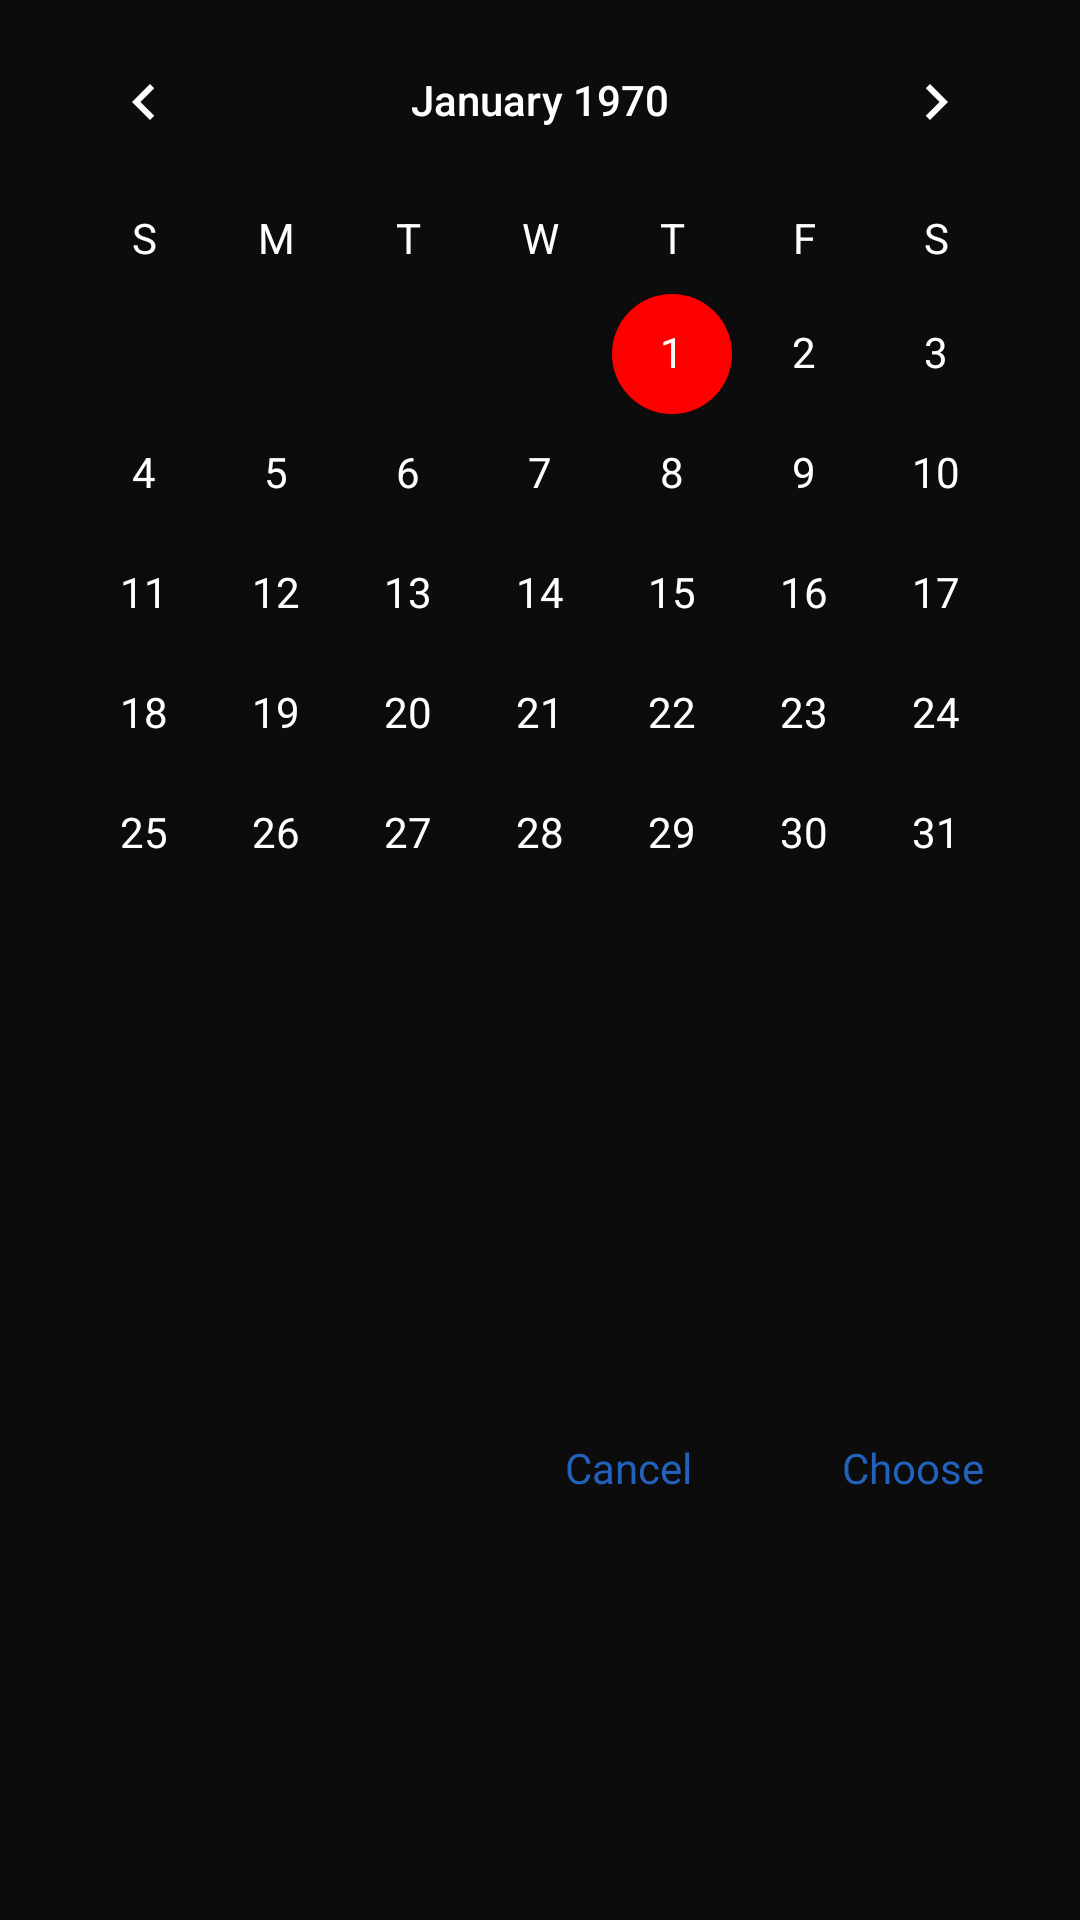

Produce the Android XML layout that renders to this screen, including the resource entries it uses.
<!-- AndroidManifest.xml: application theme Theme.AirTickets -->
<!-- res/layout/calendar.xml -->
<?xml version="1.0" encoding="utf-8"?>
<androidx.constraintlayout.widget.ConstraintLayout xmlns:android="http://schemas.android.com/apk/res/android"
    xmlns:app="http://schemas.android.com/apk/res-auto"
    xmlns:tools="http://schemas.android.com/tools"
    android:layout_width="wrap_content"
    android:layout_height="wrap_content">

    <CalendarView
        android:id="@+id/calendarView"
        android:layout_width="wrap_content"
        android:layout_height="wrap_content"
android:minDate="1"
        android:dateTextAppearance="@style/CalenderViewDateCustomText"
        android:theme="@style/CalenderViewCustom"
        android:weekDayTextAppearance="@style/CalenderViewWeekCustomText"
        app:layout_constraintEnd_toEndOf="parent"
        app:layout_constraintStart_toStartOf="parent"
        app:layout_constraintTop_toTopOf="parent" />

    <TextView
        android:id="@+id/button_choose"
        style="@style/text_button_view_all"
        android:layout_width="wrap_content"
        android:layout_height="wrap_content"
        android:layout_marginTop="16dp"
        android:layout_marginEnd="32dp"
        android:layout_marginBottom="16dp"
        android:text="@string/choose"
        app:layout_constraintBottom_toBottomOf="parent"
        app:layout_constraintEnd_toEndOf="parent"
        app:layout_constraintTop_toBottomOf="@+id/calendarView" />

    <TextView
        android:id="@+id/button_cancel"
        android:layout_width="wrap_content"
        android:layout_height="wrap_content"
        android:layout_marginEnd="50dp"
        style="@style/text_button_view_all"
        android:text="@string/cancel"
        app:layout_constraintBottom_toBottomOf="@+id/button_choose"
        app:layout_constraintEnd_toStartOf="@+id/button_choose"
        app:layout_constraintTop_toTopOf="@+id/button_choose" />
</androidx.constraintlayout.widget.ConstraintLayout>
<!-- resources referenced by this layout -->
<resources>
  <string name="cancel">Cancel</string>
  <string name="choose">Choose</string>
  <style name="CalenderViewCustom" parent="Theme.AppCompat">
          <item name="colorAccent">@color/red</item>
          <item name="colorPrimary">@color/white</item>
      </style>
  <style name="CalenderViewDateCustomText" parent="android:TextAppearance.DeviceDefault.Small">
          <item name="android:textColor">@color/white</item>
          <item name="android:weekNumberColor">@color/red</item>
      </style>
  <style name="CalenderViewWeekCustomText" parent="android:TextAppearance.DeviceDefault.Small">
          <item name="android:textColor">@color/white</item>
      </style>
  <style name="text_button_view_all">
          <item name="android:fontFamily">@font/sf_pro_display_semibold</item>
          <item name="android:textColor">@color/blue_other</item>
          <item name="android:textSize">14sp</item>
      </style>
  <style name="Theme.AirTickets" parent="Theme.MaterialComponents.DayNight.NoActionBar">
          
          <item name="colorOnPrimary">@color/black</item>
          
          <item name="colorSecondary">@color/teal_200</item>
          <item name="colorSecondaryVariant">@color/teal_700</item>
          <item name="colorOnSecondary">@color/black</item>
          
          <item name="android:statusBarColor">?attr/colorPrimaryVariant</item>
          
          <item name="android:windowBackground">@color/black</item>
          <item name="android:textColor">@color/white</item>
  
      </style>
  <color name="red">#FF0000</color>
  <color name="white">#FFFFFF</color>
  <color name="blue_other">#2261BC</color>
  <color name="black">#0C0C0C</color>
  <color name="teal_200">#FF03DAC5</color>
  <color name="teal_700">#FF018786</color>
</resources>
